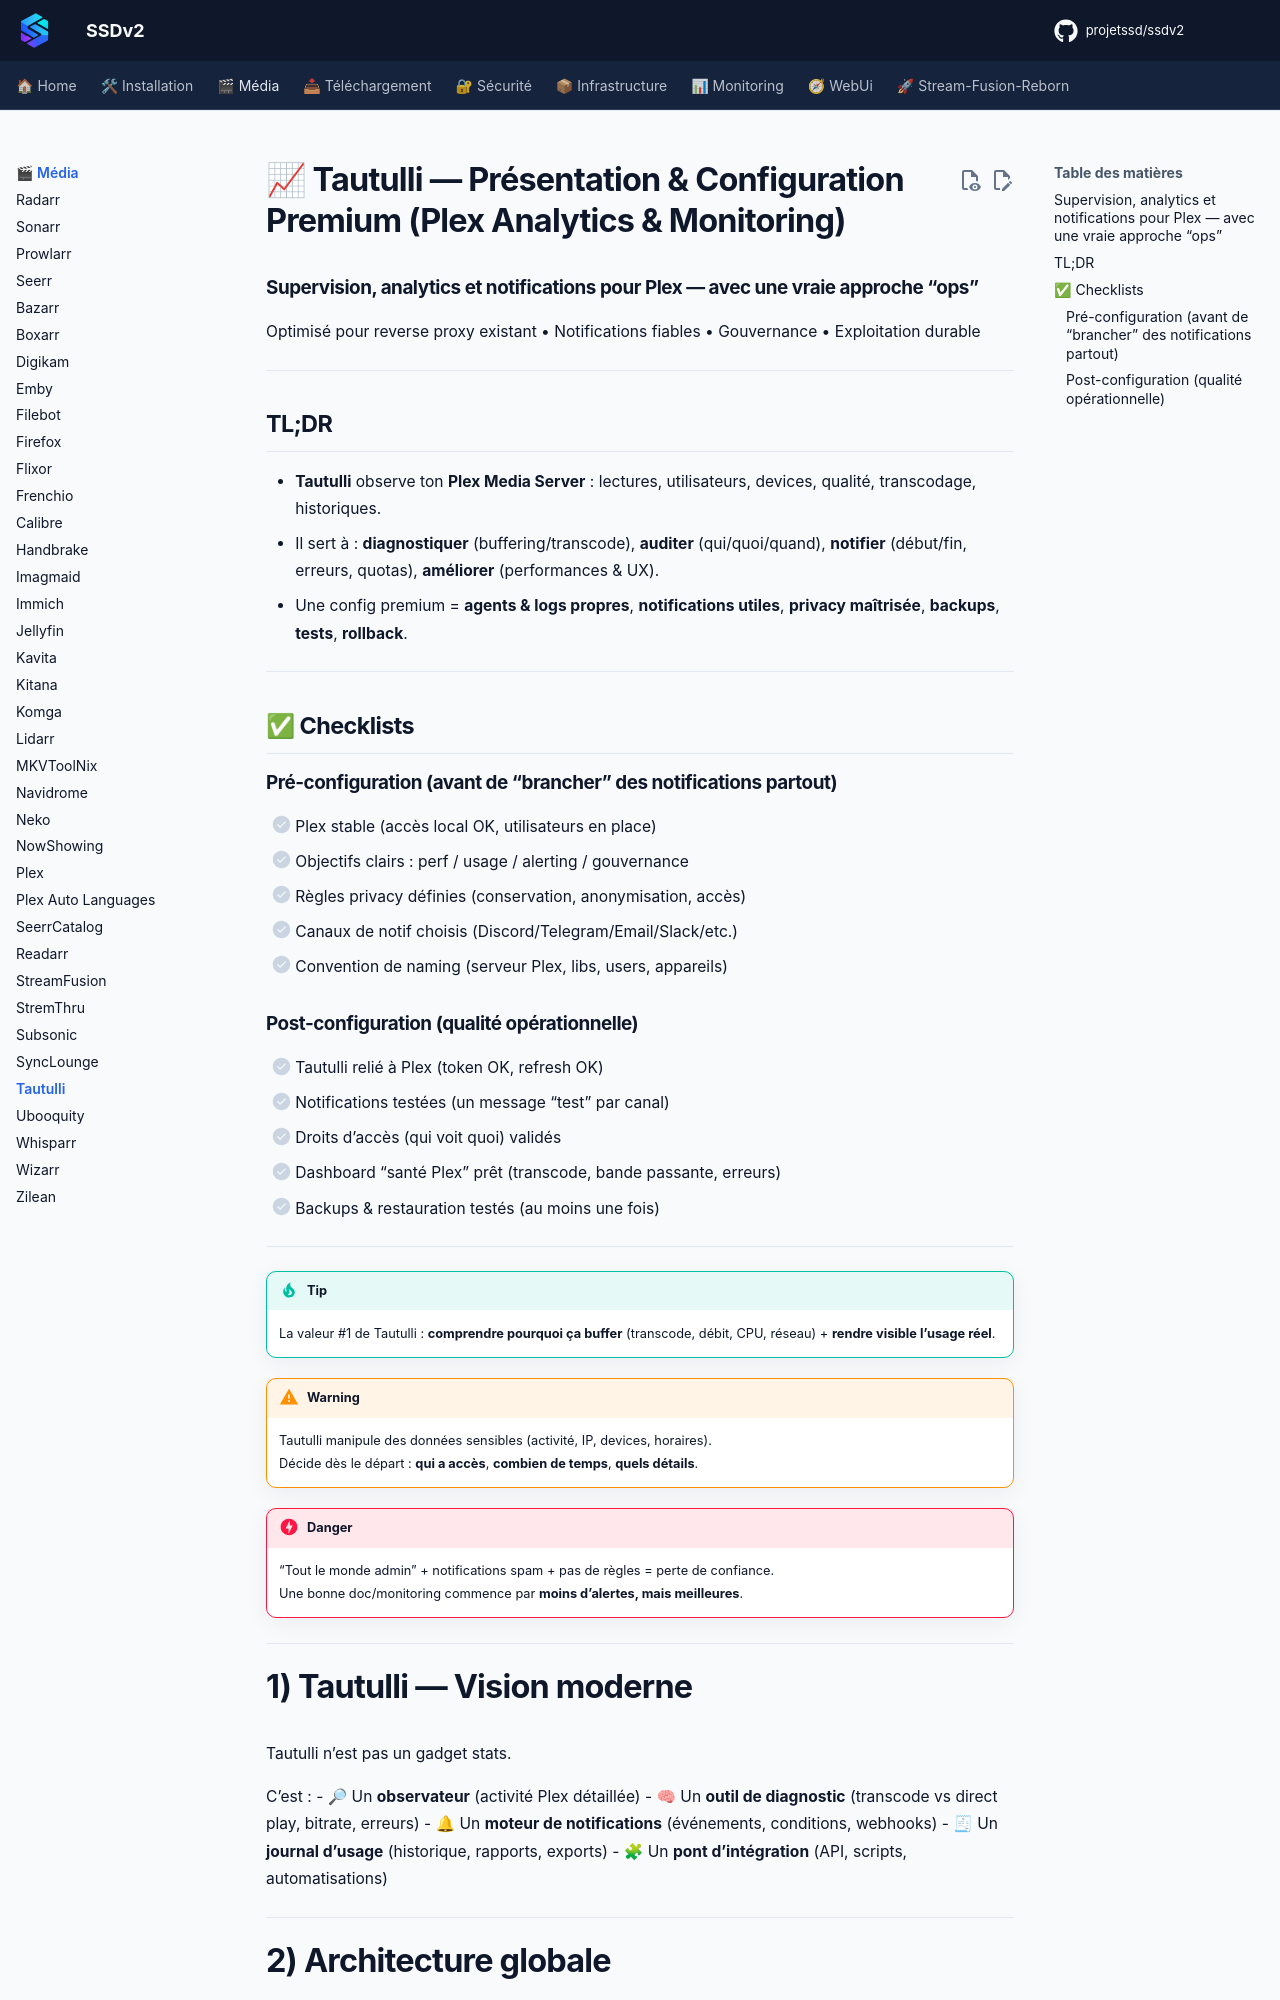

repository: projetssd/ssdv2_docs · page: applications/media/tautulli/index.html · generator: mkdocs

# 📈 Tautulli — Présentation & Configuration Premium (Plex Analytics & Monitoring)

### Supervision, analytics et notifications pour Plex — avec une vraie approche “ops”
Optimisé pour reverse proxy existant • Notifications fiables • Gouvernance • Exploitation durable

---

## TL;DR

- **Tautulli** observe ton **Plex Media Server** : lectures, utilisateurs, devices, qualité, transcodage, historiques.
- Il sert à : **diagnostiquer** (buffering/transcode), **auditer** (qui/quoi/quand), **notifier** (début/fin, erreurs, quotas), **améliorer** (performances & UX).
- Une config premium = **agents & logs propres**, **notifications utiles**, **privacy maîtrisée**, **backups**, **tests**, **rollback**.

---

## ✅ Checklists

### Pré-configuration (avant de “brancher” des notifications partout)
- [ ] Plex stable (accès local OK, utilisateurs en place)
- [ ] Objectifs clairs : perf / usage / alerting / gouvernance
- [ ] Règles privacy définies (conservation, anonymisation, accès)
- [ ] Canaux de notif choisis (Discord/Telegram/Email/Slack/etc.)
- [ ] Convention de naming (serveur Plex, libs, users, appareils)

### Post-configuration (qualité opérationnelle)
- [ ] Tautulli relié à Plex (token OK, refresh OK)
- [ ] Notifications testées (un message “test” par canal)
- [ ] Droits d’accès (qui voit quoi) validés
- [ ] Dashboard “santé Plex” prêt (transcode, bande passante, erreurs)
- [ ] Backups & restauration testés (au moins une fois)

---

> [!TIP]
> La valeur #1 de Tautulli : **comprendre pourquoi ça buffer** (transcode, débit, CPU, réseau) + **rendre visible l’usage réel**.

> [!WARNING]
> Tautulli manipule des données sensibles (activité, IP, devices, horaires).  
> Décide dès le départ : **qui a accès**, **combien de temps**, **quels détails**.

> [!DANGER]
> “Tout le monde admin” + notifications spam + pas de règles = perte de confiance.  
> Une bonne doc/monitoring commence par **moins d’alertes, mais meilleures**.

---
